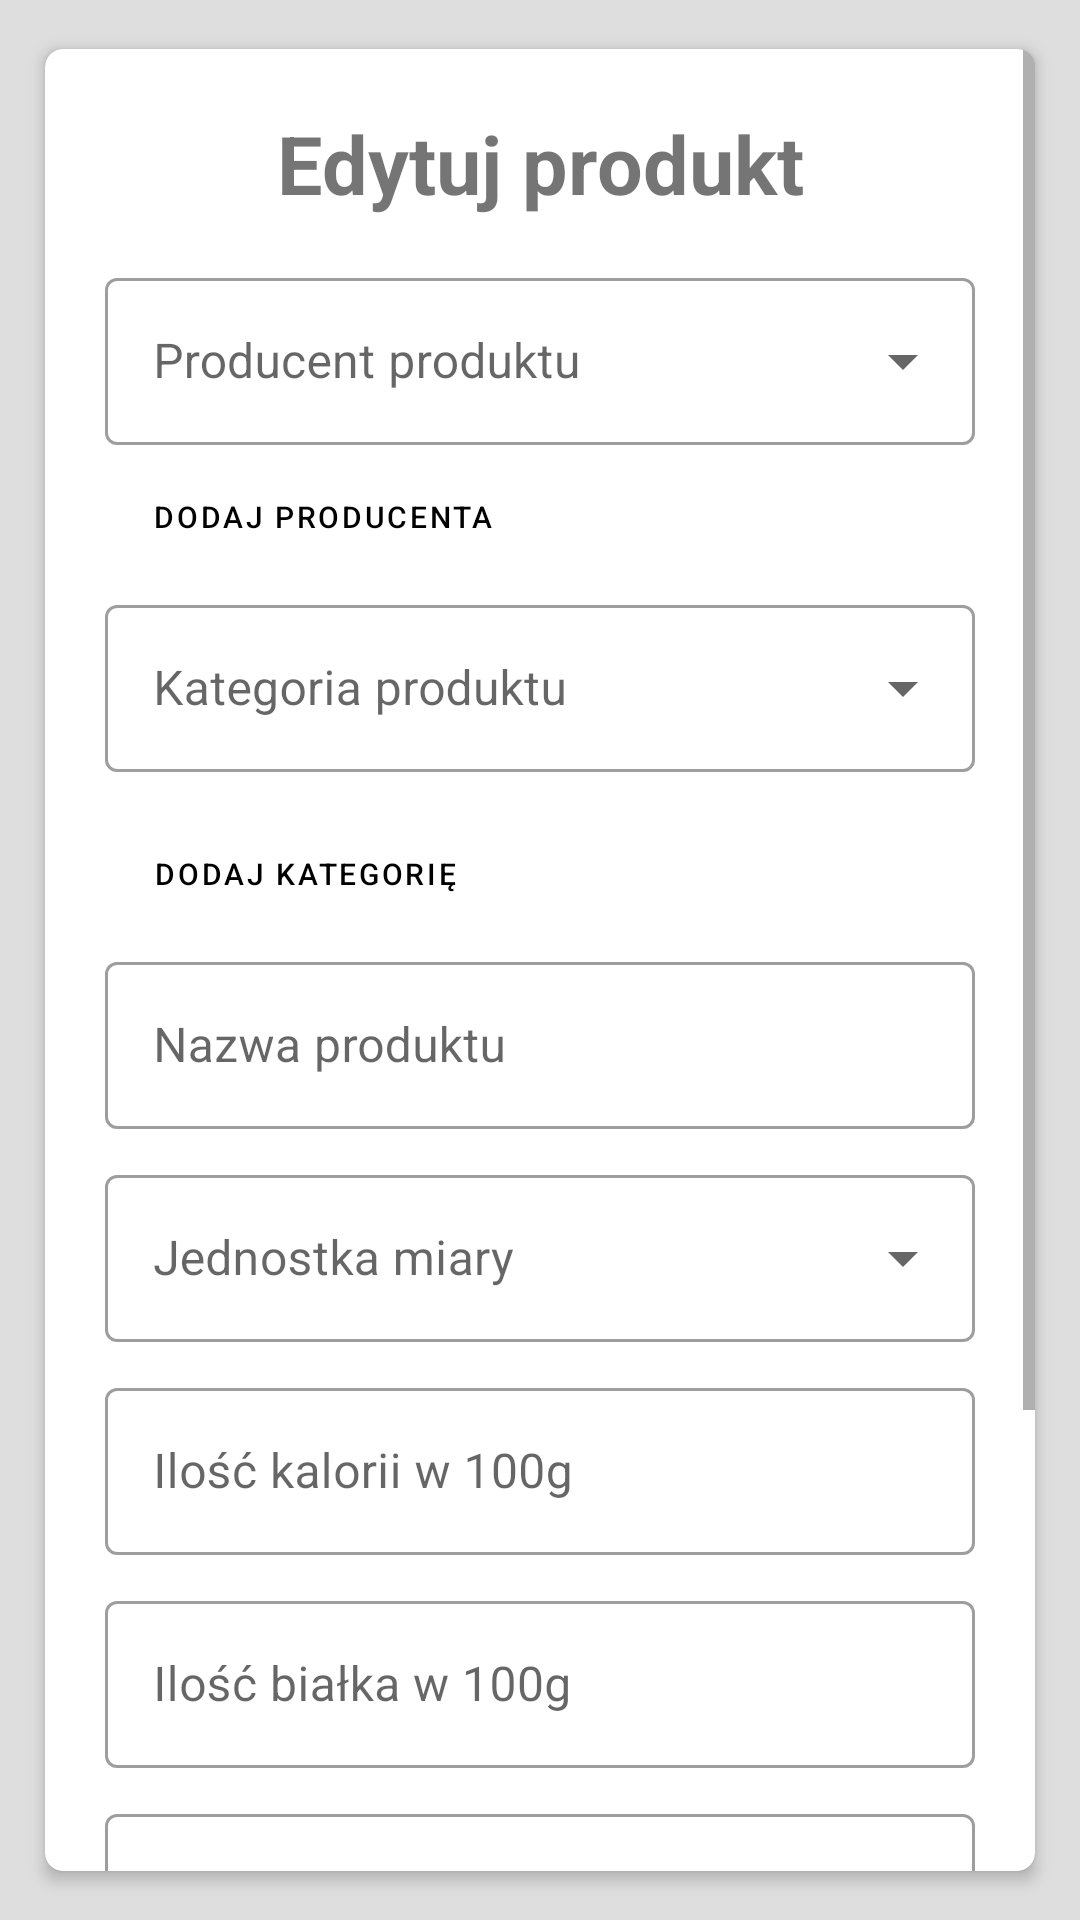

Here is an Android app screen rendered from its layout file. Give the layout XML and the strings, colors and styles it references.
<!-- AndroidManifest.xml: application theme Theme.FitnessApp -->
<!-- res/layout/activity_add_edit_product.xml -->
<?xml version="1.0" encoding="utf-8"?>
<LinearLayout
    xmlns:android="http://schemas.android.com/apk/res/android"
    android:orientation="vertical"
    android:layout_width="match_parent"
    android:layout_height="match_parent"
    android:background="@color/light_gray"
    xmlns:app="http://schemas.android.com/apk/res-auto"
    >
    <androidx.cardview.widget.CardView
        xmlns:card_view="http://schemas.android.com/apk/res-auto"
        xmlns:app="http://schemas.android.com/apk/res-auto"
        android:layout_width="match_parent"
        android:layout_height="match_parent"
        xmlns:tools="http://schemas.android.com/tools"
        card_view:cardCornerRadius="@dimen/value_6"
        card_view:cardElevation="@dimen/elevation"
        android:layout_marginLeft="@dimen/value_10"
        android:layout_marginRight="@dimen/value_10"
        android:layout_marginTop="@dimen/value_10"
        android:layout_marginBottom="@dimen/value_10"
        card_view:cardUseCompatPadding="true">
    <ScrollView
        android:layout_width="match_parent"
        android:layout_height="match_parent">
    <LinearLayout
        android:layout_width="match_parent"
        android:layout_height="match_parent"
        android:orientation="vertical"
        android:layout_marginTop="@dimen/value_20"
        android:layout_marginRight="@dimen/value_20"
        android:layout_marginLeft="@dimen/value_20">
        <TextView
            android:textSize="@dimen/size_27"
            android:layout_marginBottom="@dimen/value_15"
            android:layout_marginRight="@dimen/value_10"
            android:layout_marginLeft="@dimen/value_10"
            android:id="@+id/header_edit_add"
            android:text="@string/header_edit"
            android:textStyle="bold"
            android:layout_width="match_parent"
            android:layout_height="wrap_content"
            android:gravity="center"
            />
        <com.google.android.material.textfield.TextInputLayout
            android:id="@+id/text_input_product_manufacturer"
            android:layout_gravity="center"

            android:layout_width="match_parent"
            app:helperText =""
            app:helperTextTextColor = "@color/red"
            android:hint="@string/product_manufacturer"
            android:layout_height="wrap_content"
            style="@style/Widget.MaterialComponents.TextInputLayout.OutlinedBox.ExposedDropdownMenu"
            >
            <AutoCompleteTextView
                android:id="@+id/select_manufacturer"
                android:layout_width="match_parent"
                android:layout_height="wrap_content"
                android:inputType="none"
                />
        </com.google.android.material.textfield.TextInputLayout>
        <com.google.android.material.button.MaterialButton
            android:id="@+id/add_manufacturer_button"
            android:layout_width="wrap_content"
            android:layout_height="wrap_content"
            style="@style/Widget.MaterialComponents.Button.OutlinedButton"
            android:text="@string/add_manufacturer"
            app:icon="@drawable/add_24"
            app:iconTint="@color/green"
            android:textSize="10sp"
            android:textColor="@color/black"
            app:strokeColor="@android:color/transparent">
        </com.google.android.material.button.MaterialButton>
        <com.google.android.material.textfield.TextInputLayout
            android:id="@+id/text_input_product_category"
            android:layout_gravity="center"
            android:layout_marginBottom="@dimen/value_10"
            android:layout_width="match_parent"
            app:helperText =""
            app:helperTextTextColor = "@color/red"
            android:hint="@string/product_category"
            android:layout_height="wrap_content"
            style="@style/Widget.MaterialComponents.TextInputLayout.OutlinedBox.ExposedDropdownMenu"
            >
            <AutoCompleteTextView
                android:id="@+id/select_category"
                android:layout_width="match_parent"
                android:layout_height="wrap_content"
                android:inputType="none"
                />
        </com.google.android.material.textfield.TextInputLayout>
        <com.google.android.material.button.MaterialButton
            android:id="@+id/add_category_button"
            android:layout_width="wrap_content"
            android:layout_height="wrap_content"
            style="@style/Widget.MaterialComponents.Button.OutlinedButton"
            android:text="@string/add_category"
            app:icon="@drawable/add_24"
            app:iconTint="@color/green"
            android:textSize="10sp"
            android:textColor="@color/black"
            app:strokeColor="@android:color/transparent">
        </com.google.android.material.button.MaterialButton>
        <com.google.android.material.textfield.TextInputLayout
            style="@style/Widget.MaterialComponents.TextInputLayout.OutlinedBox"
            android:id="@+id/text_input_product_name"
            android:layout_gravity="center"
            app:endIconMode="clear_text"
            android:layout_marginBottom="@dimen/value_10"
            android:layout_width="match_parent"
            android:hint="@string/product_name"
            app:helperText =""
            app:helperTextTextColor = "@color/red"
            android:layout_height="wrap_content">

        <com.google.android.material.textfield.TextInputEditText
            android:id="@+id/edit_text_product_name"
            android:layout_width="match_parent"
            android:layout_height="wrap_content"
            />
        </com.google.android.material.textfield.TextInputLayout>
        <com.google.android.material.textfield.TextInputLayout
            android:id="@+id/text_input_product_unit"
            android:layout_gravity="center"
            android:layout_marginBottom="@dimen/value_10"
            android:layout_width="match_parent"
            app:helperText =""
            app:helperTextTextColor = "@color/red"
            android:hint="@string/product_unit"
            android:layout_height="wrap_content"
            style="@style/Widget.MaterialComponents.TextInputLayout.OutlinedBox.ExposedDropdownMenu"
            >
        <AutoCompleteTextView
            android:id="@+id/select_unit"
            android:layout_width="match_parent"
            android:layout_height="wrap_content"
            android:inputType="none"
            />
        </com.google.android.material.textfield.TextInputLayout>
        <com.google.android.material.textfield.TextInputLayout
            style="@style/Widget.MaterialComponents.TextInputLayout.OutlinedBox"
            android:id="@+id/text_input_product_calorificValue"
            android:layout_gravity="center"
            app:helperText =""
            app:helperTextTextColor = "@color/red"
            app:endIconMode="clear_text"
            android:layout_marginBottom="@dimen/value_10"
            android:layout_width="match_parent"
            android:hint="@string/calories_amount"
            android:layout_height="wrap_content">

            <com.google.android.material.textfield.TextInputEditText
                android:id="@+id/edit_text_product_calorificValue"
                android:layout_width="match_parent"
                android:inputType="number"
                android:layout_height="wrap_content"
                />
        </com.google.android.material.textfield.TextInputLayout>
        <com.google.android.material.textfield.TextInputLayout
            style="@style/Widget.MaterialComponents.TextInputLayout.OutlinedBox"
            android:id="@+id/text_input_product_proteinValue"
            android:layout_gravity="center"
            app:endIconMode="clear_text"
            app:helperText =""
            app:helperTextTextColor = "@color/red"
            android:layout_marginBottom="@dimen/value_10"
            android:layout_width="match_parent"
            android:hint="@string/protein_amount"
            android:layout_height="wrap_content">

            <com.google.android.material.textfield.TextInputEditText
                android:id="@+id/edit_text_product_proteinValue"
                android:layout_width="match_parent"
                android:inputType="number"
                android:layout_height="wrap_content"
                />
        </com.google.android.material.textfield.TextInputLayout>
        <com.google.android.material.textfield.TextInputLayout
            style="@style/Widget.MaterialComponents.TextInputLayout.OutlinedBox"
            android:id="@+id/text_input_product_carbohydratesValue"
            android:layout_gravity="center"
            app:helperText =""
            app:helperTextTextColor = "@color/red"
            app:endIconMode="clear_text"
            android:layout_marginBottom="@dimen/value_10"
            android:layout_width="match_parent"
            android:hint="@string/carbohydrates_amount"
            android:layout_height="wrap_content">

            <com.google.android.material.textfield.TextInputEditText
                android:id="@+id/edit_text_product_carbohydratesValue"
                android:layout_width="match_parent"
                android:inputType="number"
                android:layout_height="wrap_content"
                />
        </com.google.android.material.textfield.TextInputLayout>
        <com.google.android.material.textfield.TextInputLayout
            style="@style/Widget.MaterialComponents.TextInputLayout.OutlinedBox"
            android:id="@+id/text_input_product_fatValue"
            android:layout_gravity="center"
            app:endIconMode="clear_text"
            app:helperText =""
            app:helperTextTextColor = "@color/red"
            android:layout_marginBottom="@dimen/value_10"
            android:layout_width="match_parent"
            android:hint="@string/fat_amount"
            android:layout_height="wrap_content">

            <com.google.android.material.textfield.TextInputEditText
                android:id="@+id/edit_text_product_fatValue"
                android:layout_width="match_parent"
                android:inputType="number"
                android:layout_height="wrap_content"
                />
        </com.google.android.material.textfield.TextInputLayout>
        <com.google.android.material.button.MaterialButton
            android:id="@+id/save_product_button"
            android:layout_width="wrap_content"
            android:layout_height="wrap_content"
            android:layout_gravity="center"
            android:layout_marginBottom="40dp"
            android:text="@string/save_edit_product_button">
        </com.google.android.material.button.MaterialButton>

    </LinearLayout>
    </ScrollView>
    </androidx.cardview.widget.CardView>
</LinearLayout>
<!-- resources referenced by this layout -->
<resources>
  <color name="black">#FF000000</color>
  <color name="green">#0ecc00</color>
  <color name="light_gray">#dedede</color>
  <color name="red">#f50000</color>
  <dimen name="elevation">3dp</dimen>
  <dimen name="size_27">27sp</dimen>
  <dimen name="value_10">10dp</dimen>
  <dimen name="value_15">15dp</dimen>
  <dimen name="value_20">20dp</dimen>
  <dimen name="value_6">6dp</dimen>
  <string name="add_category">Dodaj kategorię</string>
  <string name="add_manufacturer">Dodaj producenta</string>
  <string name="calories_amount">Ilość kalorii w 100g</string>
  <string name="carbohydrates_amount">Ilość węglowodanów w 100g</string>
  <string name="fat_amount">Ilość tłuszczy w 100g</string>
  <string name="header_edit">Edytuj produkt</string>
  <string name="product_category">Kategoria produktu</string>
  <string name="product_manufacturer">Producent produktu</string>
  <string name="product_name">Nazwa produktu</string>
  <string name="product_unit">Jednostka miary</string>
  <string name="protein_amount">Ilość białka w 100g</string>
  <string name="save_edit_product_button">Zapisz produkt</string>
  <style name="Theme.FitnessApp" parent="Theme.MaterialComponents.Light.DarkActionBar">
          
          <item name="colorPrimary">@color/purple_500</item>
          <item name="colorPrimaryVariant">@color/purple_700</item>
          <item name="colorOnPrimary">@color/white</item>
          
          <item name="colorSecondary">@color/teal_200</item>
          <item name="colorSecondaryVariant">@color/teal_700</item>
          <item name="colorOnSecondary">@color/white</item>
          
          <item name="android:statusBarColor">?attr/colorPrimaryVariant</item>
          
      </style>
  <color name="purple_500">#FF6200EE</color>
  <color name="purple_700">#FF3700B3</color>
  <color name="white">#FFFFFFFF</color>
  <color name="teal_200">#FF03DAC5</color>
  <color name="teal_700">#FF018786</color>
</resources>
